Image classification data set "Dataset_correctly_classified_E" (madebynanditaaa/bacnet-flask on GitHub). Class labels (8): Clostridium perfringens, Enterococcus faecalis, Enterococcus faecium, Escherichia coli, Listeria monocytogenes, Proteus, Pseudomonas aeruginosa, Staphylococcus aureus.

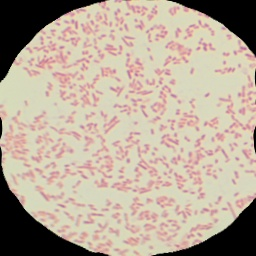
Label: Proteus

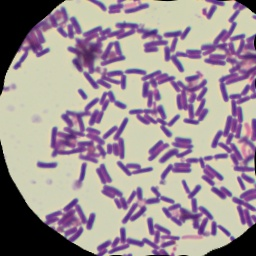
Label: Clostridium perfringens

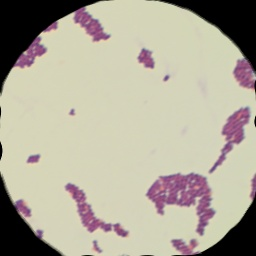
Label: Enterococcus faecium

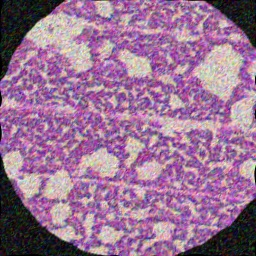
Label: Listeria monocytogenes

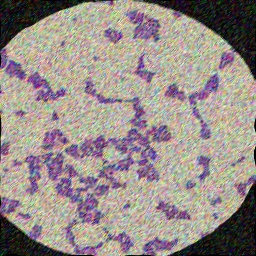
Label: Enterococcus faecalis

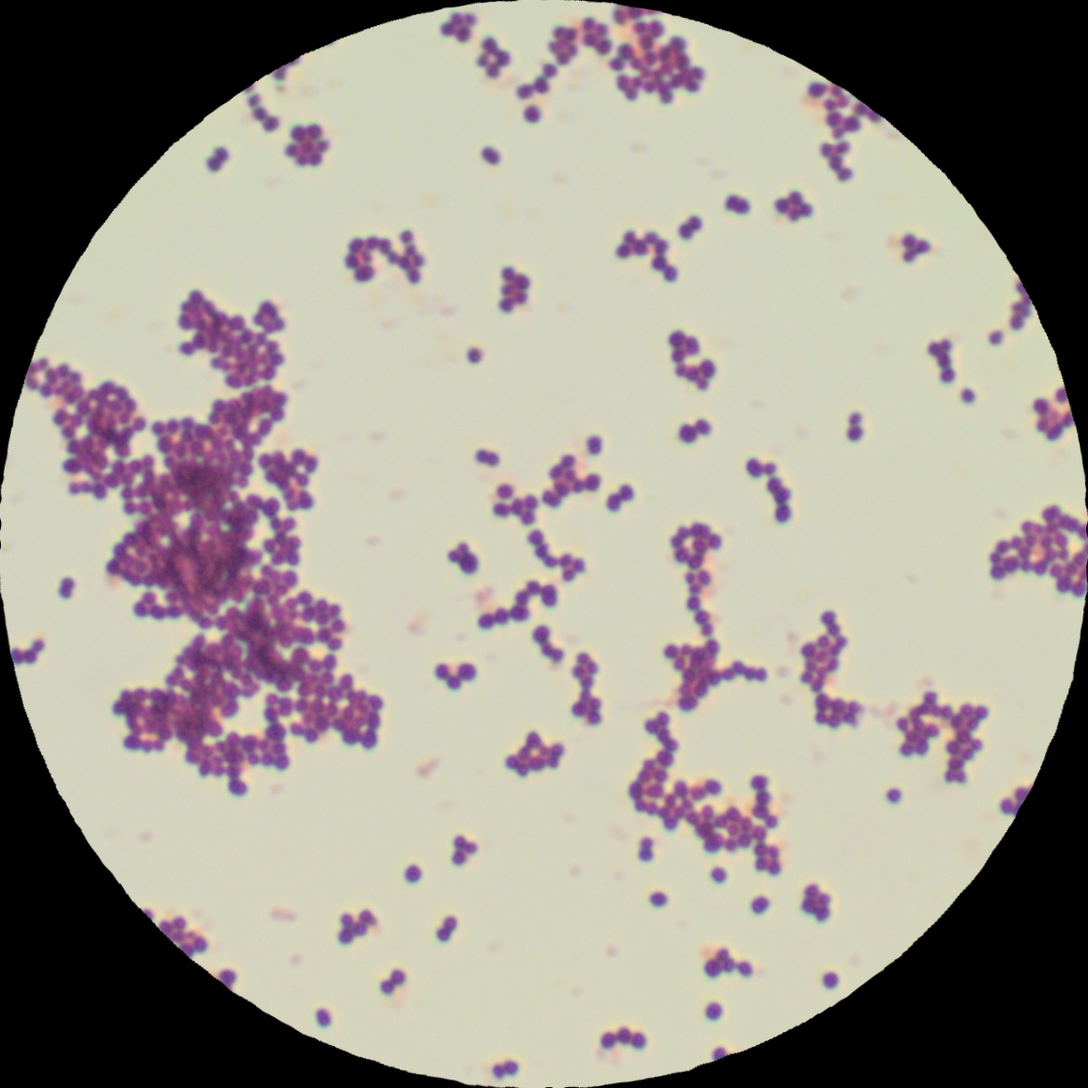
Label: Staphylococcus aureus
